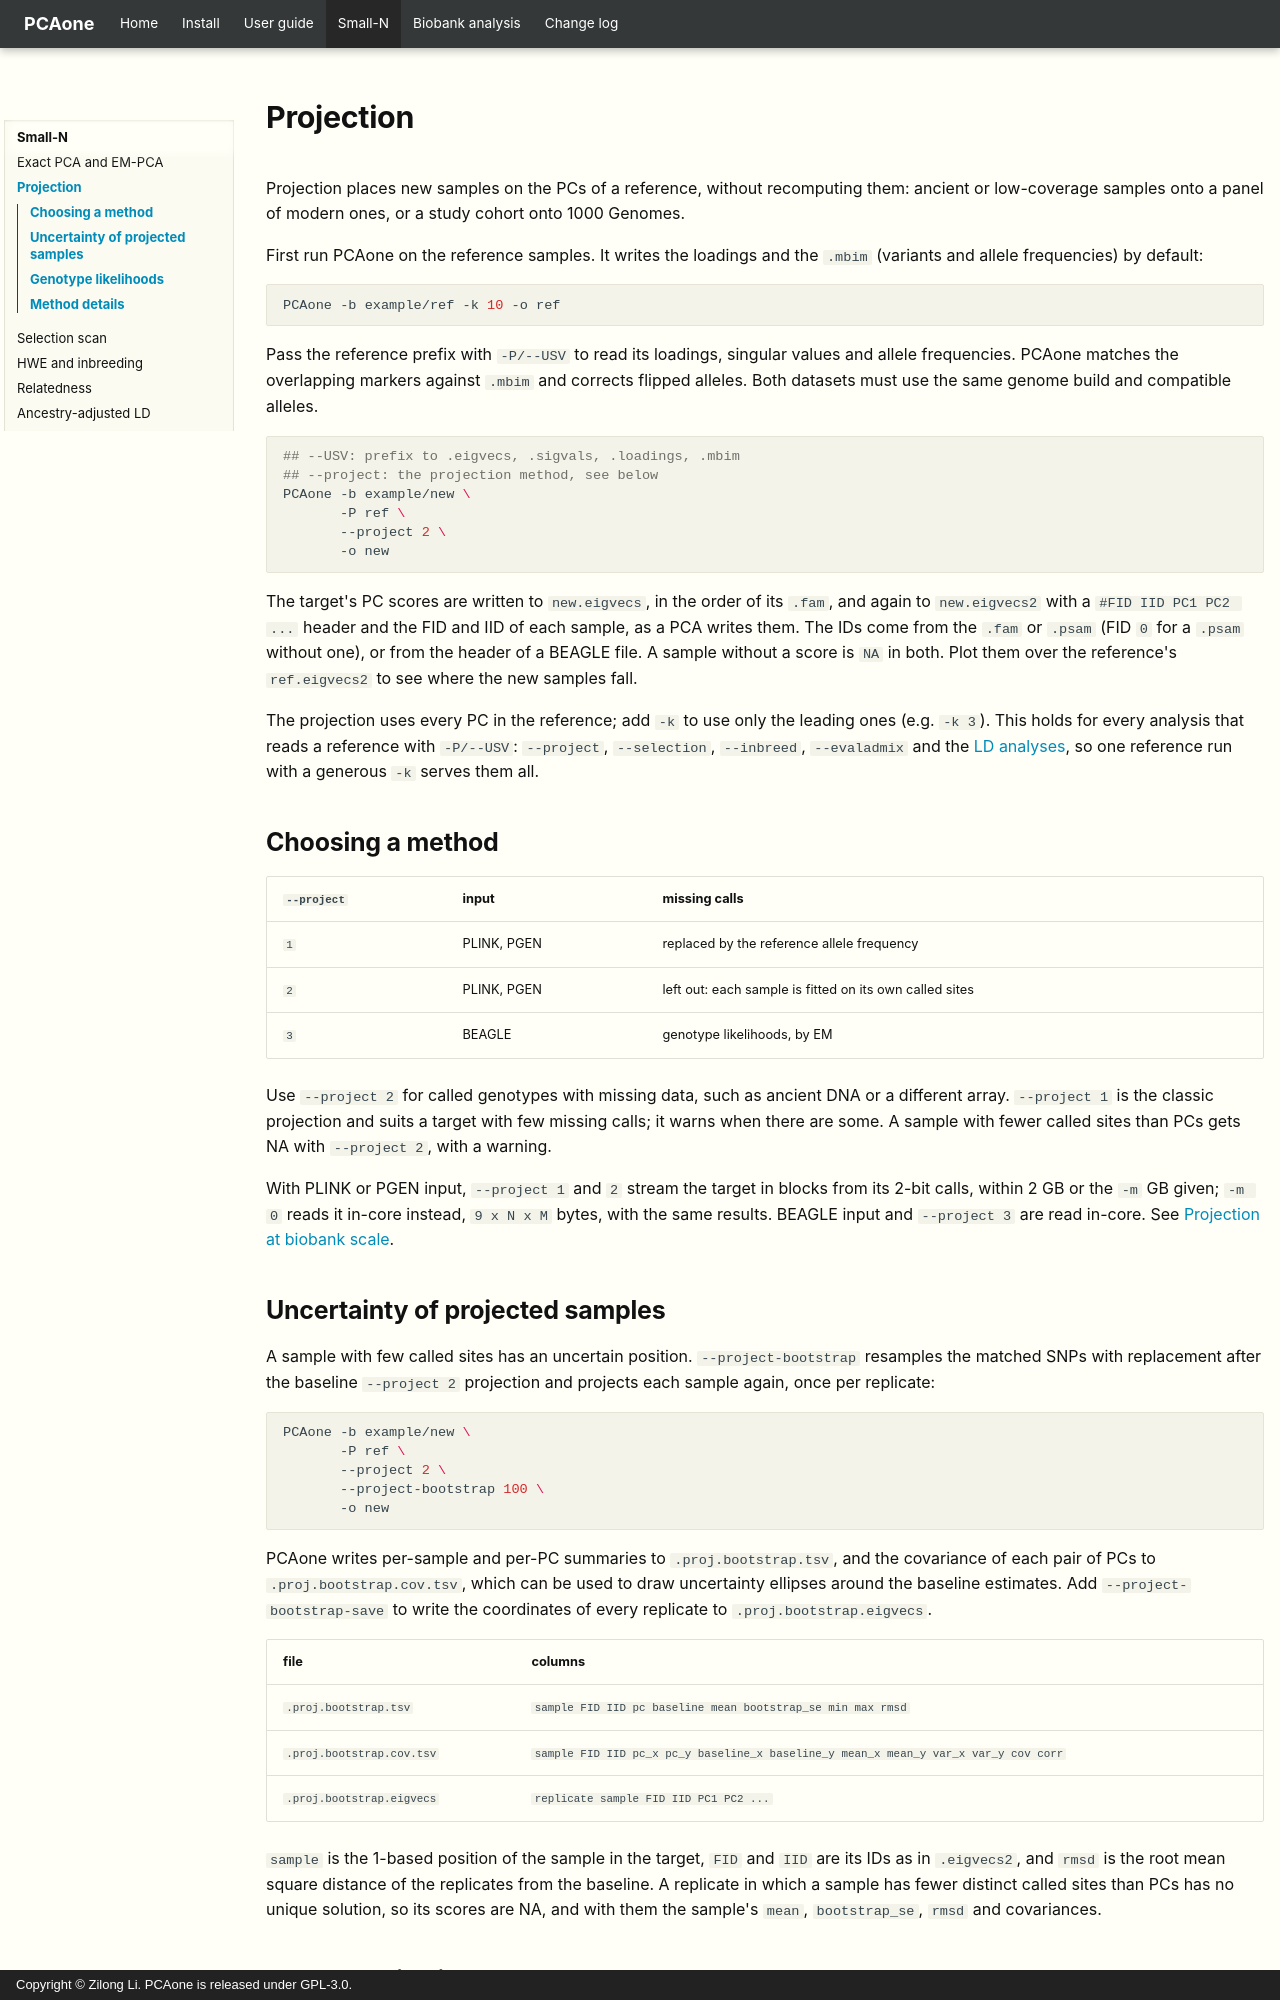

repository: Zilong-Li/PCAone · page: small-n/projection.html · generator: mkdocs · copyright: Copyright © Zilong Li. PCAone is released under GPL-3.0.

# Projection

Projection places new samples on the PCs of a reference, without recomputing
them: ancient or low-coverage samples onto a panel of modern ones, or a study
cohort onto 1000 Genomes.

First run PCAone on the reference samples. It writes the loadings and the
`.mbim` (variants and allele frequencies) by default:

```shell
PCAone -b example/ref -k 10 -o ref
```

Pass the reference prefix with `-P/--USV` to read its loadings, singular
values and allele frequencies. PCAone matches the overlapping markers against
`.mbim` and corrects flipped alleles. Both datasets must use the same genome
build and compatible alleles.

```shell
## --USV: prefix to .eigvecs, .sigvals, .loadings, .mbim
## --project: the projection method, see below
PCAone -b example/new \
       -P ref \
       --project 2 \
       -o new
```

The target's PC scores are written to `new.eigvecs`, in the order of its
`.fam`, and again to `new.eigvecs2` with a `#FID IID PC1 PC2 ...` header and
the FID and IID of each sample, as a PCA writes them. The IDs come from the
`.fam` or `.psam` (FID `0` for a `.psam` without one), or from the header of a
BEAGLE file. A sample without a score is `NA` in both. Plot them over the
reference's `ref.eigvecs2` to see where the new samples fall.

The projection uses every PC in the reference; add `-k` to use only the leading
ones (e.g. `-k 3`). This holds for every analysis that reads a reference with
`-P/--USV`: `--project`, `--selection`, `--inbreed`, `--evaladmix` and the
[LD analyses](ld.md), so one reference run with a generous `-k` serves them all.

## Choosing a method

| `--project` | input | missing calls |
|---|---|---|
| `1` | PLINK, PGEN | replaced by the reference allele frequency |
| `2` | PLINK, PGEN | left out: each sample is fitted on its own called sites |
| `3` | BEAGLE | genotype likelihoods, by EM |

Use `--project 2` for called genotypes with missing data, such as ancient DNA
or a different array. `--project 1` is the classic projection and suits a
target with few missing calls; it warns when there are some. A sample with
fewer called sites than PCs gets NA with `--project 2`, with a warning.

With PLINK or PGEN input, `--project 1` and `2` stream the target in blocks
from its 2-bit calls, within 2 GB or the `-m` GB given; `-m 0` reads it
in-core instead, `9 x N x M` bytes, with the same results. BEAGLE input and
`--project 3` are read in-core. See
[Projection at biobank scale](../biobank/projection.md#memory-stream-the-target-in-blocks).

## Uncertainty of projected samples

A sample with few called sites has an uncertain position. `--project-bootstrap`
resamples the matched SNPs with replacement after the baseline `--project 2`
projection and projects each sample again, once per replicate:

```shell
PCAone -b example/new \
       -P ref \
       --project 2 \
       --project-bootstrap 100 \
       -o new
```

PCAone writes per-sample and per-PC summaries to `.proj.bootstrap.tsv`, and
the covariance of each pair of PCs to `.proj.bootstrap.cov.tsv`, which can be
used to draw uncertainty ellipses around the baseline estimates. Add
`--project-bootstrap-save` to write the coordinates of every replicate to
`.proj.bootstrap.eigvecs`.

| file | columns |
|---|---|
| `.proj.bootstrap.tsv` | `sample FID IID pc baseline mean bootstrap_se min max rmsd` |
| `.proj.bootstrap.cov.tsv` | `sample FID IID pc_x pc_y baseline_x baseline_y mean_x mean_y var_x var_y cov corr` |
| `.proj.bootstrap.eigvecs` | `replicate sample FID IID PC1 PC2 ...` |

`sample` is the 1-based position of the sample in the target, `FID` and `IID`
are its IDs as in `.eigvecs2`, and `rmsd` is
the root mean square distance of the replicates from the baseline. A replicate
in which a sample has fewer distinct called sites than PCs has no unique
solution, so its scores are NA, and with them the sample's `mean`,
`bootstrap_se`, `rmsd` and covariances.
